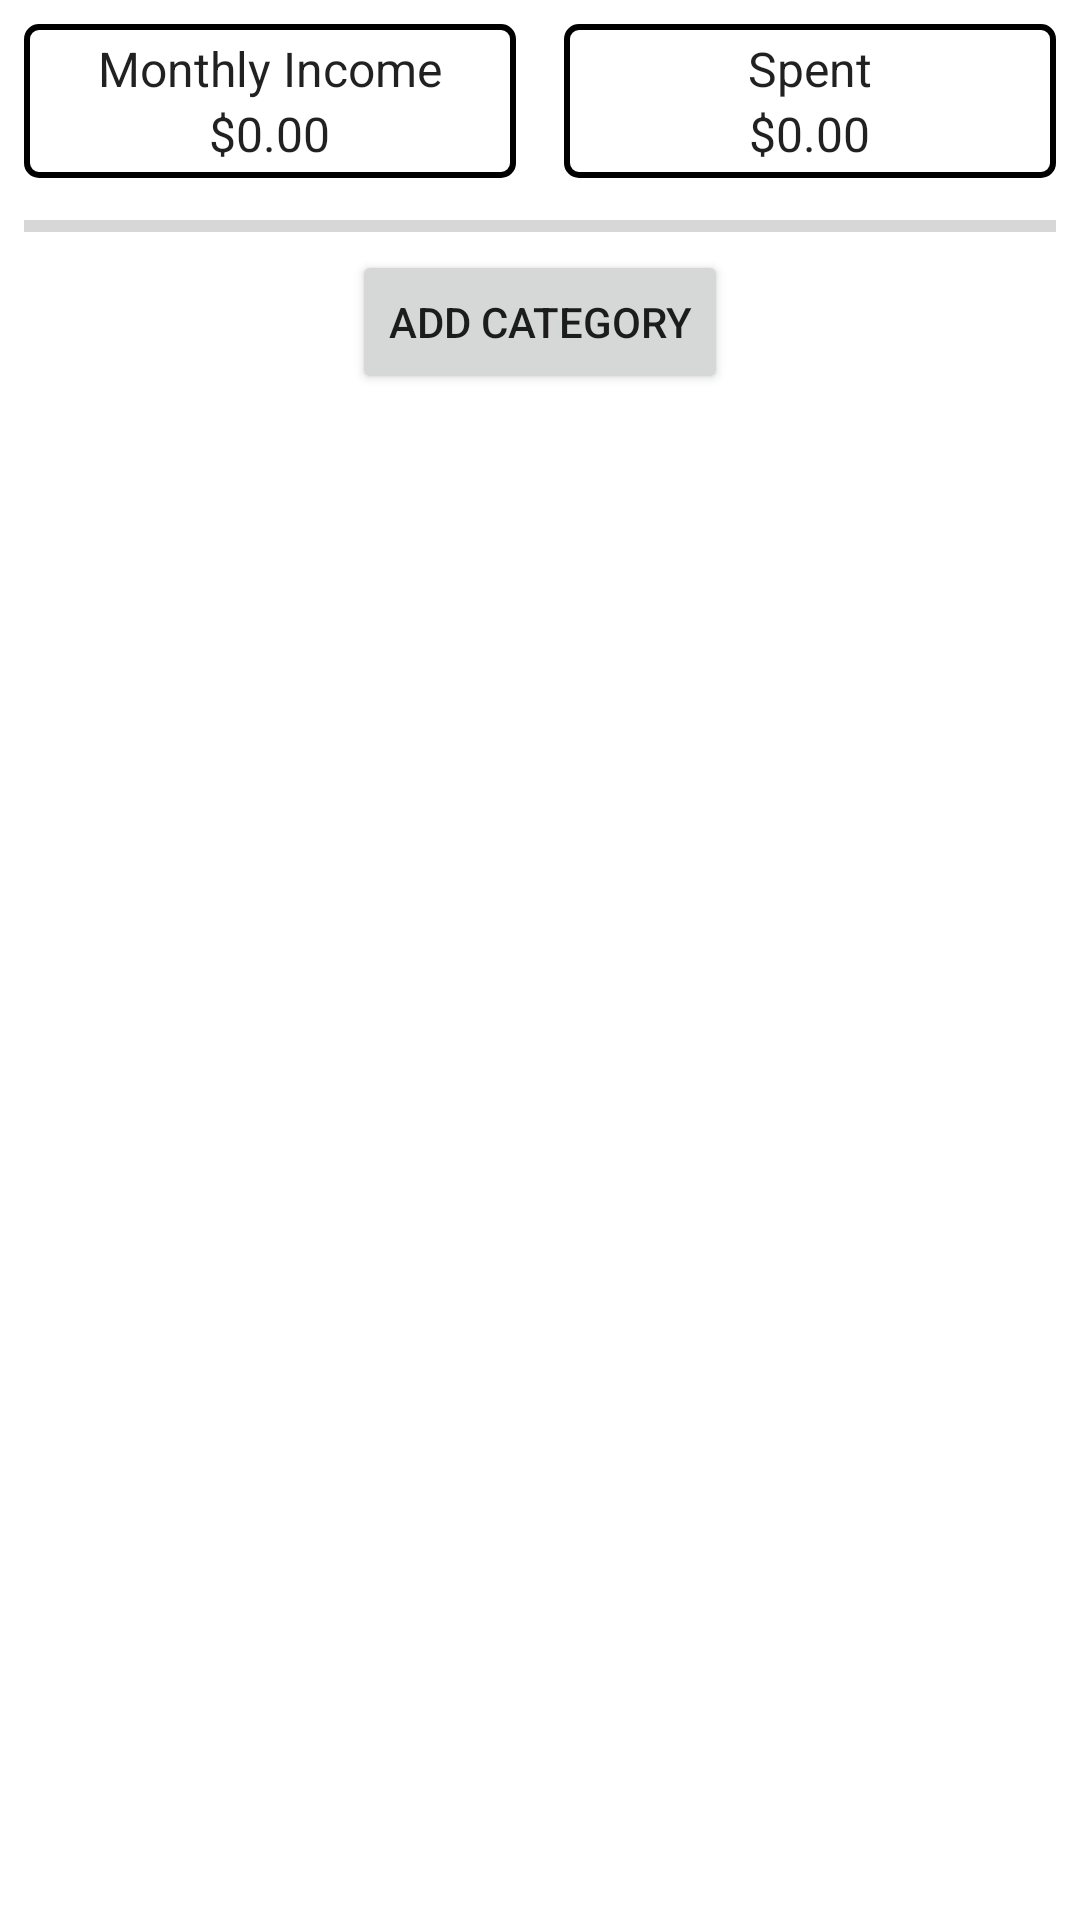

Reconstruct the res/layout file that produces this screen, plus the resources it refers to.
<!-- AndroidManifest.xml: application theme splashScreenTheme -->
<!-- res/layout/fragment_budget.xml -->
<?xml version="1.0" encoding="utf-8"?>
<layout xmlns:tools="http://schemas.android.com/tools"
    xmlns:android="http://schemas.android.com/apk/res/android"
    xmlns:app="http://schemas.android.com/apk/res-auto">
    <androidx.constraintlayout.widget.ConstraintLayout
        android:layout_width="match_parent"
        android:layout_height="match_parent">

        <RelativeLayout
            android:id="@+id/relativeLayoutMonthlyIncome"
            android:layout_width="0dp"
            android:layout_height="wrap_content"
            android:layout_margin="8dp"
            android:padding="4dp"
            android:background="@drawable/background_border"
            app:layout_constraintEnd_toStartOf="@+id/relativeLayoutSpent"
            app:layout_constraintStart_toStartOf="parent"
            app:layout_constraintTop_toTopOf="parent">

            <TextView
                android:id="@+id/textViewIncomeHeadline"
                android:layout_width="wrap_content"
                android:layout_height="wrap_content"
                android:layout_centerHorizontal="true"
                android:textAlignment="center"
                android:text="@string/monthly_income"
                android:textAppearance="@style/TextAppearance.AppCompat.Subhead" />

            <TextView
                android:id="@+id/textViewIncome"
                android:layout_width="wrap_content"
                android:layout_height="wrap_content"
                android:layout_below="@+id/textViewIncomeHeadline"
                android:layout_centerHorizontal="true"
                android:textAppearance="@style/TextAppearance.AppCompat.Subhead"
                android:text="@string/currency_zero" />
        </RelativeLayout>

        <RelativeLayout
            android:id="@+id/relativeLayoutSpent"
            android:layout_width="0dp"
            android:layout_height="wrap_content"
            android:layout_margin="8dp"
            android:padding="4dp"
            android:background="@drawable/background_border"
            app:layout_constraintEnd_toEndOf="parent"
            app:layout_constraintStart_toEndOf="@+id/relativeLayoutMonthlyIncome"
            app:layout_constraintTop_toTopOf="parent">

            <TextView
                android:id="@+id/textViewSpentHeadline"
                android:layout_width="wrap_content"
                android:textAlignment="center"
                android:layout_height="wrap_content"
                android:layout_centerHorizontal="true"
                android:text="@string/spent"
                android:textAppearance="@style/TextAppearance.AppCompat.Subhead" />

            <TextView
                android:id="@+id/textViewSpent"
                android:layout_width="wrap_content"
                android:layout_height="wrap_content"
                android:layout_below="@+id/textViewSpentHeadline"
                android:layout_centerHorizontal="true"
                android:textAppearance="@style/TextAppearance.AppCompat.Subhead"
                android:text="@string/currency_zero" />
        </RelativeLayout>

        <ProgressBar
            android:id="@+id/progressBar"
            style="?android:attr/progressBarStyleHorizontal"
            android:layout_width="0dp"
            android:layout_height="wrap_content"
            android:layout_marginStart="8dp"
            android:layout_marginTop="8dp"
            android:layout_marginEnd="8dp"
            android:progressTint="@android:color/holo_red_dark"
            android:secondaryProgressTint="@android:color/holo_green_dark"
            app:layout_constraintEnd_toEndOf="parent"
            app:layout_constraintStart_toStartOf="parent"
            app:layout_constraintTop_toBottomOf="@+id/relativeLayoutSpent" />

        <ScrollView
            android:layout_width="0dp"
            android:layout_height="0dp"
            app:layout_constraintBottom_toBottomOf="parent"
            app:layout_constraintEnd_toEndOf="parent"
            app:layout_constraintStart_toStartOf="parent"
            app:layout_constraintTop_toBottomOf="@+id/progressBar">
            <LinearLayout
                android:layout_width="match_parent"
                android:layout_height="wrap_content"
                android:orientation="vertical">
                <androidx.recyclerview.widget.RecyclerView
                    android:id="@+id/recyclerViewBudgetCategories"
                    android:layout_width="match_parent"
                    android:layout_height="wrap_content"
                    app:layoutManager="androidx.recyclerview.widget.LinearLayoutManager"/>

                <Button
                    android:id="@+id/buttonAddCategory"
                    android:layout_width="wrap_content"
                    android:layout_height="wrap_content"
                    android:layout_gravity="center_horizontal"
                    android:text="@string/add_category"
                    android:layout_marginBottom="16dp"/>
            </LinearLayout>
        </ScrollView>

    </androidx.constraintlayout.widget.ConstraintLayout>
</layout>
<!-- resources referenced by this layout -->
<resources>
  <!-- drawable background_border (drawable) -->
  <?xml version="1.0" encoding="utf-8"?>
  <shape xmlns:android="http://schemas.android.com/apk/res/android"
      android:shape="rectangle" >
      
      <stroke android:width="2dp"
          android:color="@color/black"/>
  
      
      <corners android:bottomLeftRadius="4dp"
          android:topLeftRadius="4dp"
          android:bottomRightRadius="4dp"
          android:topRightRadius="4dp" />
  </shape>
  <string name="add_category">Add Category</string>
  <string name="currency_zero">$0.00</string>
  <string name="monthly_income">Monthly Income</string>
  <string name="spent">Spent</string>
  <style name="splashScreenTheme" parent="Theme.MaterialComponents.DayNight.NoActionBar">
          <item name="android:windowBackground">@drawable/splash_image</item>
      </style>
  <color name="black">#FF000000</color>
  <!-- drawable splash_image (drawable) -->
  <?xml version="1.0" encoding="utf-8"?>
  <layer-list xmlns:android="http://schemas.android.com/apk/res/android">
  
      <item android:drawable="@color/splashscreen" />
  
      <item
          android:drawable="@drawable/ic_build_a_budget"
          android:gravity="center"
          android:width="150dp"
          android:height="150dp" />
  
  </layer-list>
  <color name="splashscreen">@color/white</color>
  <color name="white">#FFFFFFFF</color>
</resources>
